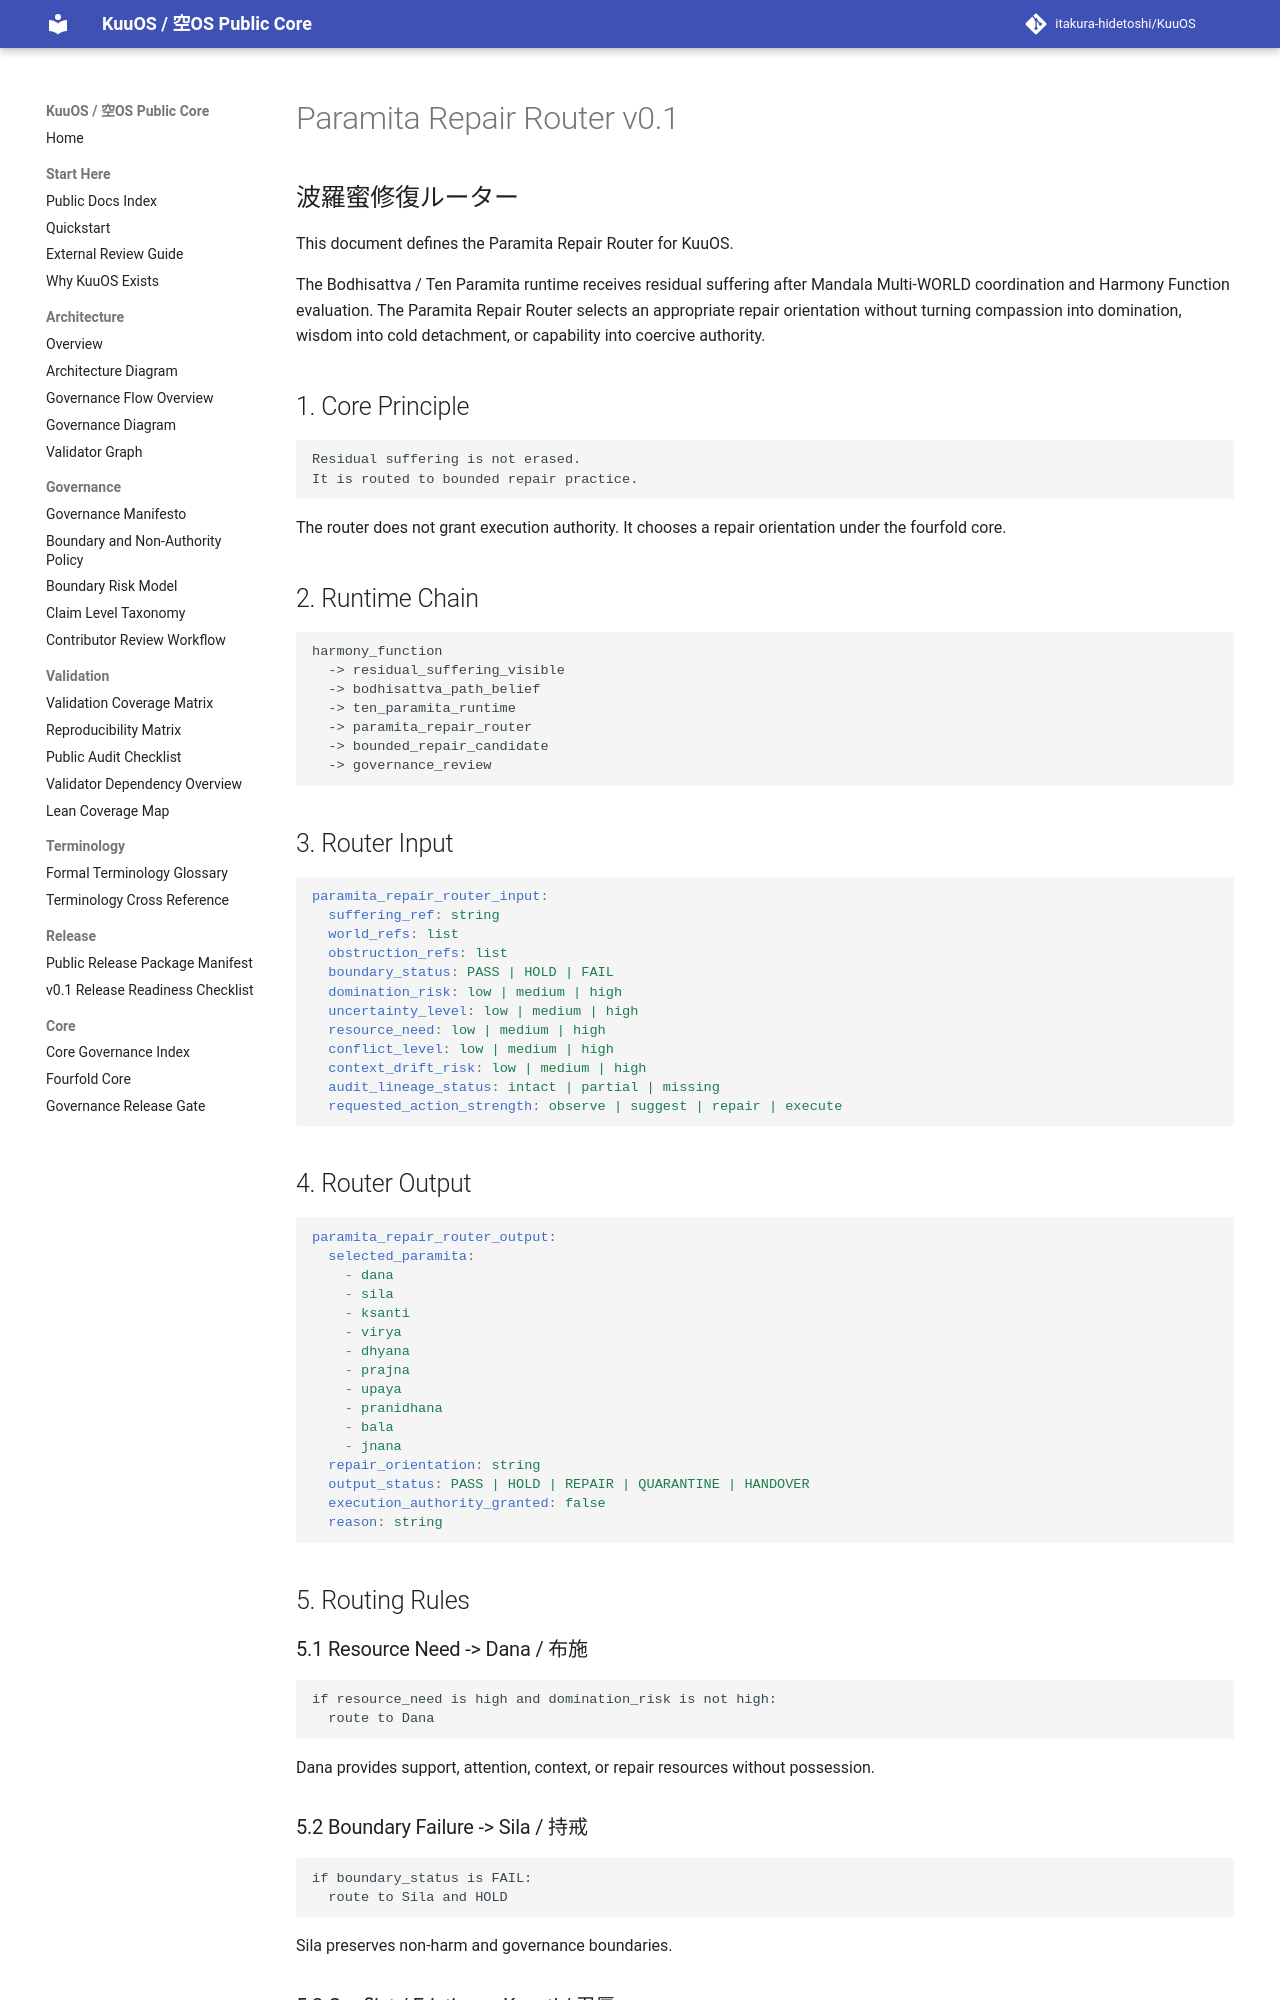

repository: itakura-hidetoshi/KuuOS · page: PARAMITA_REPAIR_ROUTER_v0_1/index.html · generator: mkdocs

# Paramita Repair Router v0.1

## 波羅蜜修復ルーター

This document defines the Paramita Repair Router for KuuOS.

The Bodhisattva / Ten Paramita runtime receives residual suffering after Mandala Multi-WORLD coordination and Harmony Function evaluation. The Paramita Repair Router selects an appropriate repair orientation without turning compassion into domination, wisdom into cold detachment, or capability into coercive authority.

## 1. Core Principle

```text
Residual suffering is not erased.
It is routed to bounded repair practice.
```

The router does not grant execution authority. It chooses a repair orientation under the fourfold core.

## 2. Runtime Chain

```text
harmony_function
  -> residual_suffering_visible
  -> bodhisattva_path_belief
  -> ten_paramita_runtime
  -> paramita_repair_router
  -> bounded_repair_candidate
  -> governance_review
```

## 3. Router Input

```yaml
paramita_repair_router_input:
  suffering_ref: string
  world_refs: list
  obstruction_refs: list
  boundary_status: PASS | HOLD | FAIL
  domination_risk: low | medium | high
  uncertainty_level: low | medium | high
  resource_need: low | medium | high
  conflict_level: low | medium | high
  context_drift_risk: low | medium | high
  audit_lineage_status: intact | partial | missing
  requested_action_strength: observe | suggest | repair | execute
```

## 4. Router Output

```yaml
paramita_repair_router_output:
  selected_paramita:
    - dana
    - sila
    - ksanti
    - virya
    - dhyana
    - prajna
    - upaya
    - pranidhana
    - bala
    - jnana
  repair_orientation: string
  output_status: PASS | HOLD | REPAIR | QUARANTINE | HANDOVER
  execution_authority_granted: false
  reason: string
```

## 5. Routing Rules

### 5.1 Resource Need -> Dana / 布施

```text
if resource_need is high and domination_risk is not high:
  route to Dana
```

Dana provides support, attention, context, or repair resources without possession.
